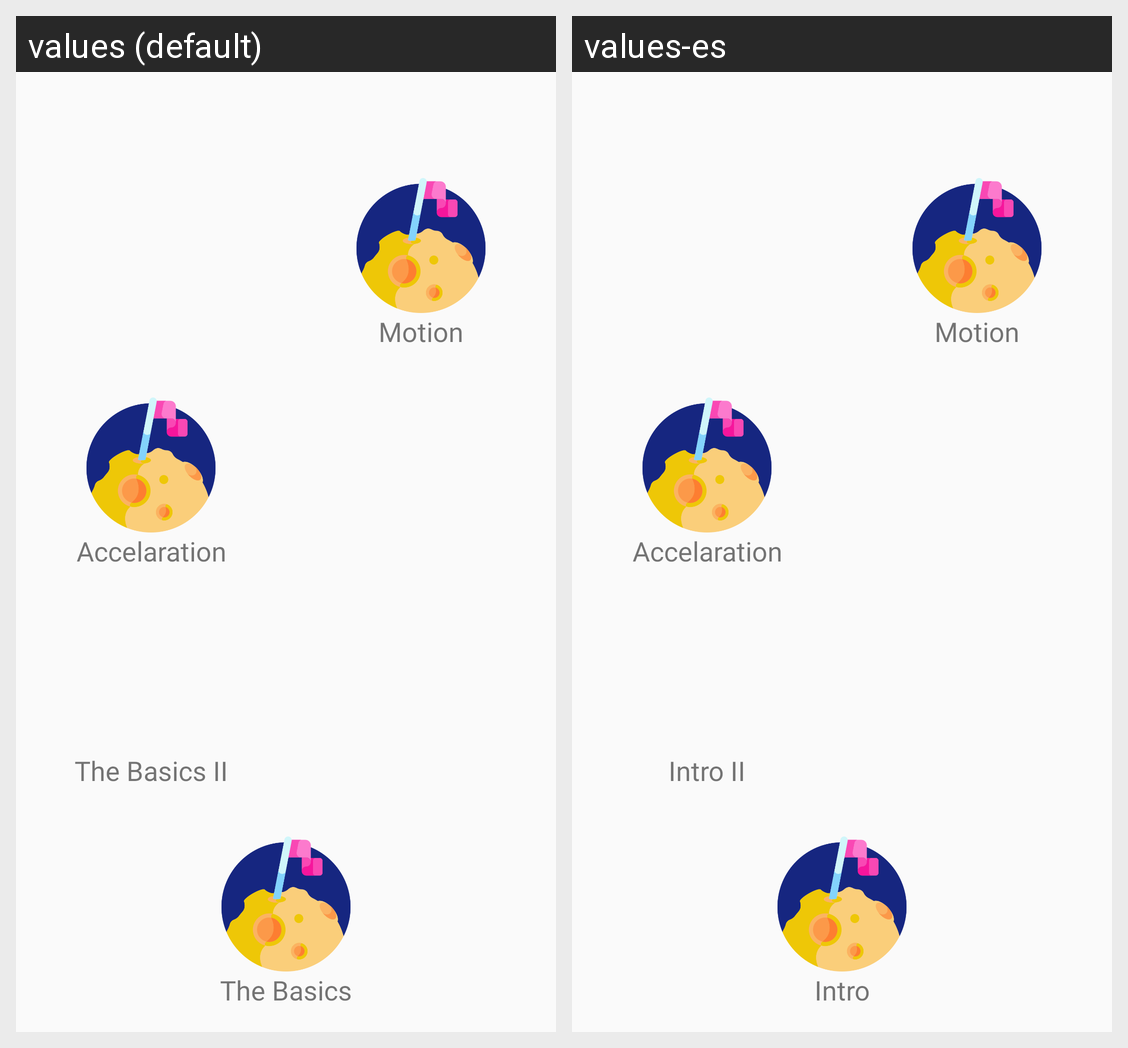

The same Android screen rendered under two of its app's locales, left to right. List the strings drawn on it with the default value and each locale's translation.
Android screen res/layout/fragment_physics_course.xml rendered under 2 locales, left to right: values (default), values-es. Device: Nexus 5 (rendered at 1080×1920; each locale shown at half size, 540×960, under a caption strip naming it); theme Theme.AppCompat.Light.NoActionBar.
Strings drawn on this screen, with the default value and each locale's value (text and hints the layout hard-codes, and strings that could not be matched under every locale, appear in the picture but are not listed):

physics_thebasicsII
  values: The Basics II
  values-es: Intro II

physics_thebasics
  values: The Basics
  values-es: Intro
